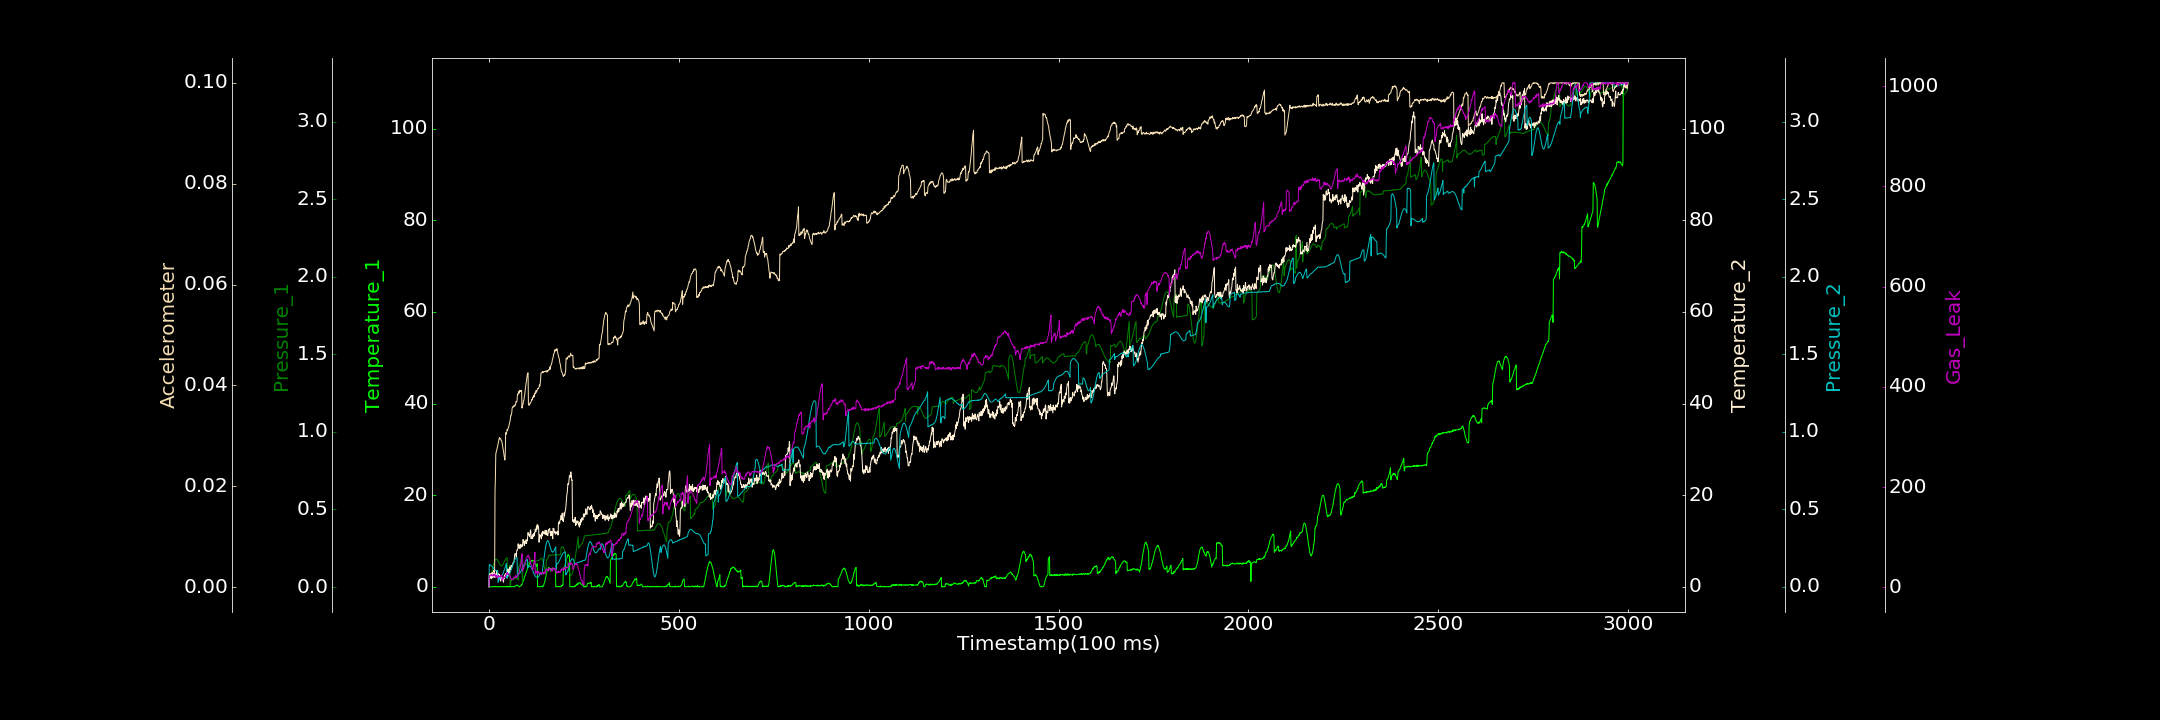

The file beside this chart, header and first rows:
0.000000000, 0.043399413, 0.001780562, 0.000000000, 0.000853212, 0.000054703, 0.860578521
1, 0.000000000, 0.0564, 2.086, 0.1437, 0.002486, 21.15
2, 0.000000000, 0.06031, 2.257, 0.1416, 0.002634, 22.84
3, 0.000000000, 0.06554, 1.896, 0.1424, 0.002601, 22.76
4, 0.02946, 0.06833, 1.861, 0.1415, 0.002657, 24.73
5, 0.000000000, 0.07812, 2.915, 0.1389, 0.002572, 25.24
6, 0.00964, 0.085, 2.35, 0.137, 0.002613, 24.87
7, 0.000000000, 0.09415, 1.766, 0.1344, 0.002783, 23.36
8, 0.000000000, 0.1022, 2.2, 0.1322, 0.002793, 24.66
9, 0.0473, 0.116, 2.559, 0.13, 0.00264, 24.4
10, 0.03402, 0.1231, 2.081, 0.1281, 0.002941, 22.28
11, 0.03806, 0.1344, 2.892, 0.1238, 0.003013, 24.58
12, 0.000000000, 0.1442, 2.122, 0.1193, 0.00306, 22.66
13, 0.000000000, 0.1513, 2.397, 0.1177, 0.003397, 25.69
14, 0.07854, 0.1608, 3.545, 0.1141, 0.003233, 26.68
15, 0.03102, 0.168, 2.249, 0.1111, 0.003489, 23.54
16, 0.05242, 0.1709, 2.031, 0.1091, 0.01906, 22.2
17, 0.02197, 0.1777, 2.824, 0.1065, 0.02167, 24.59
18, 0.000000000, 0.179, 2.739, 0.1045, 0.02639, 24.51
19, 0.000000000, 0.1789, 2.575, 0.1038, 0.02672, 20.13
20, 0.000000000, 0.1799, 2.794, 0.1041, 0.02701, 22.84
21, 0.000000000, 0.1784, 3.538, 0.1038, 0.02737, 23.03
22, 0.000000000, 0.1753, 2.068, 0.1035, 0.0276, 21.34
23, 0.01955, 0.1728, 2.04, 0.1056, 0.02798, 18.05
24, 0.000000000, 0.167, 2.923, 0.02976, 0.02844, 21.22
25, 0.08225, 0.1641, 1.69, 0.032, 0.02864, 23.5
26, 0.000000000, 0.1621, 1.916, 0.05699, 0.02925, 21.22
27, 0.000000000, 0.1525, 2.152, 0.05635, 0.02936, 22.19
28, 0.000000000, 0.1498, 2.697, 0.0574, 0.02964, 20.55
29, 0.000000000, 0.1447, 1.741, 0.0561, 0.02936, 20.63
30, 0.07225, 0.1422, 1.384, 0.05946, 0.02941, 21.76
31, 0.0473, 0.1389, 1.239, 0.06247, 0.02946, 22.63
32, 0.000000000, 0.1365, 1.895, 0.06583, 0.02908, 23.68
33, 0.01897, 0.1387, 2.057, 0.06945, 0.02905, 22.37
34, 0.000000000, 0.1383, 2.001, 0.07246, 0.02889, 24.5
35, 0.03856, 0.1394, 2.02, 0.07701, 0.02843, 12.91
36, 0.000000000, 0.1413, 1.478, 0.08118, 0.02788, 16.08
37, 0.05303, 0.1448, 1.686, 0.08696, 0.02763, 18.84
38, 0.05322, 0.1536, 1.012, 0.09268, 0.027, 18.03
39, 0.000000000, 0.1556, 2.044, 0.1009, 0.02656, 20.36
40, 0.01083, 0.1616, 1.733, 0.1062, 0.02597, 20.06
41, 0.000000000, 0.1677, 2.562, 0.1131, 0.02566, 19.62
42, 0.08237, 0.1706, 2.621, 0.1211, 0.02519, 18.97
43, 0.03498, 0.1768, 2.642, 0.1303, 0.02637, 19.15
44, 0.000000000, 0.1815, 2.924, 0.1367, 0.0306, 24.06
45, 0.000000000, 0.1844, 2.724, 0.1453, 0.0303, 23.38
46, 0.08121, 0.188, 2.383, 0.152, 0.03058, 28.41
47, 0.000000000, 0.1883, 3.523, 0.05632, 0.03078, 26.85
48, 0.1691, 0.1888, 2.768, 0.06586, 0.03128, 25.29
49, 0.00101, 0.0895, 1.915, 0.0661, 0.03108, 29.29
50, 0.000000000, 0.09493, 3.922, 0.06868, 0.03131, 27.55
51, 0.05478, 0.09755, 3.125, 0.07234, 0.03163, 26.87
52, 0.000000000, 0.1069, 3.39, 0.073, 0.03179, 26.63
53, 0.1053, 0.1157, 2.929, 0.07683, 0.03207, 25.61
54, 0.1175, 0.1301, 3.824, 0.0827, 0.0325, 24.46
55, 0.000000000, 0.1422, 4.3, 0.08752, 0.03273, 22.32
56, 0.06793, 0.01077, 3.682, 0.09275, 0.03317, 22.24
57, 0.000000000, 0.009179, 4.105, 0.09889, 0.03395, 19.18
58, 0.000000000, 0.04177, 4.527, 0.1063, 0.03392, 17.49
59, 0.000000000, 0.04608, 4.704, 0.1115, 0.03428, 16.75
60, 0.000000000, 0.04438, 4.269, 0.119, 0.03454, 14.56
... 2,939 more rows
